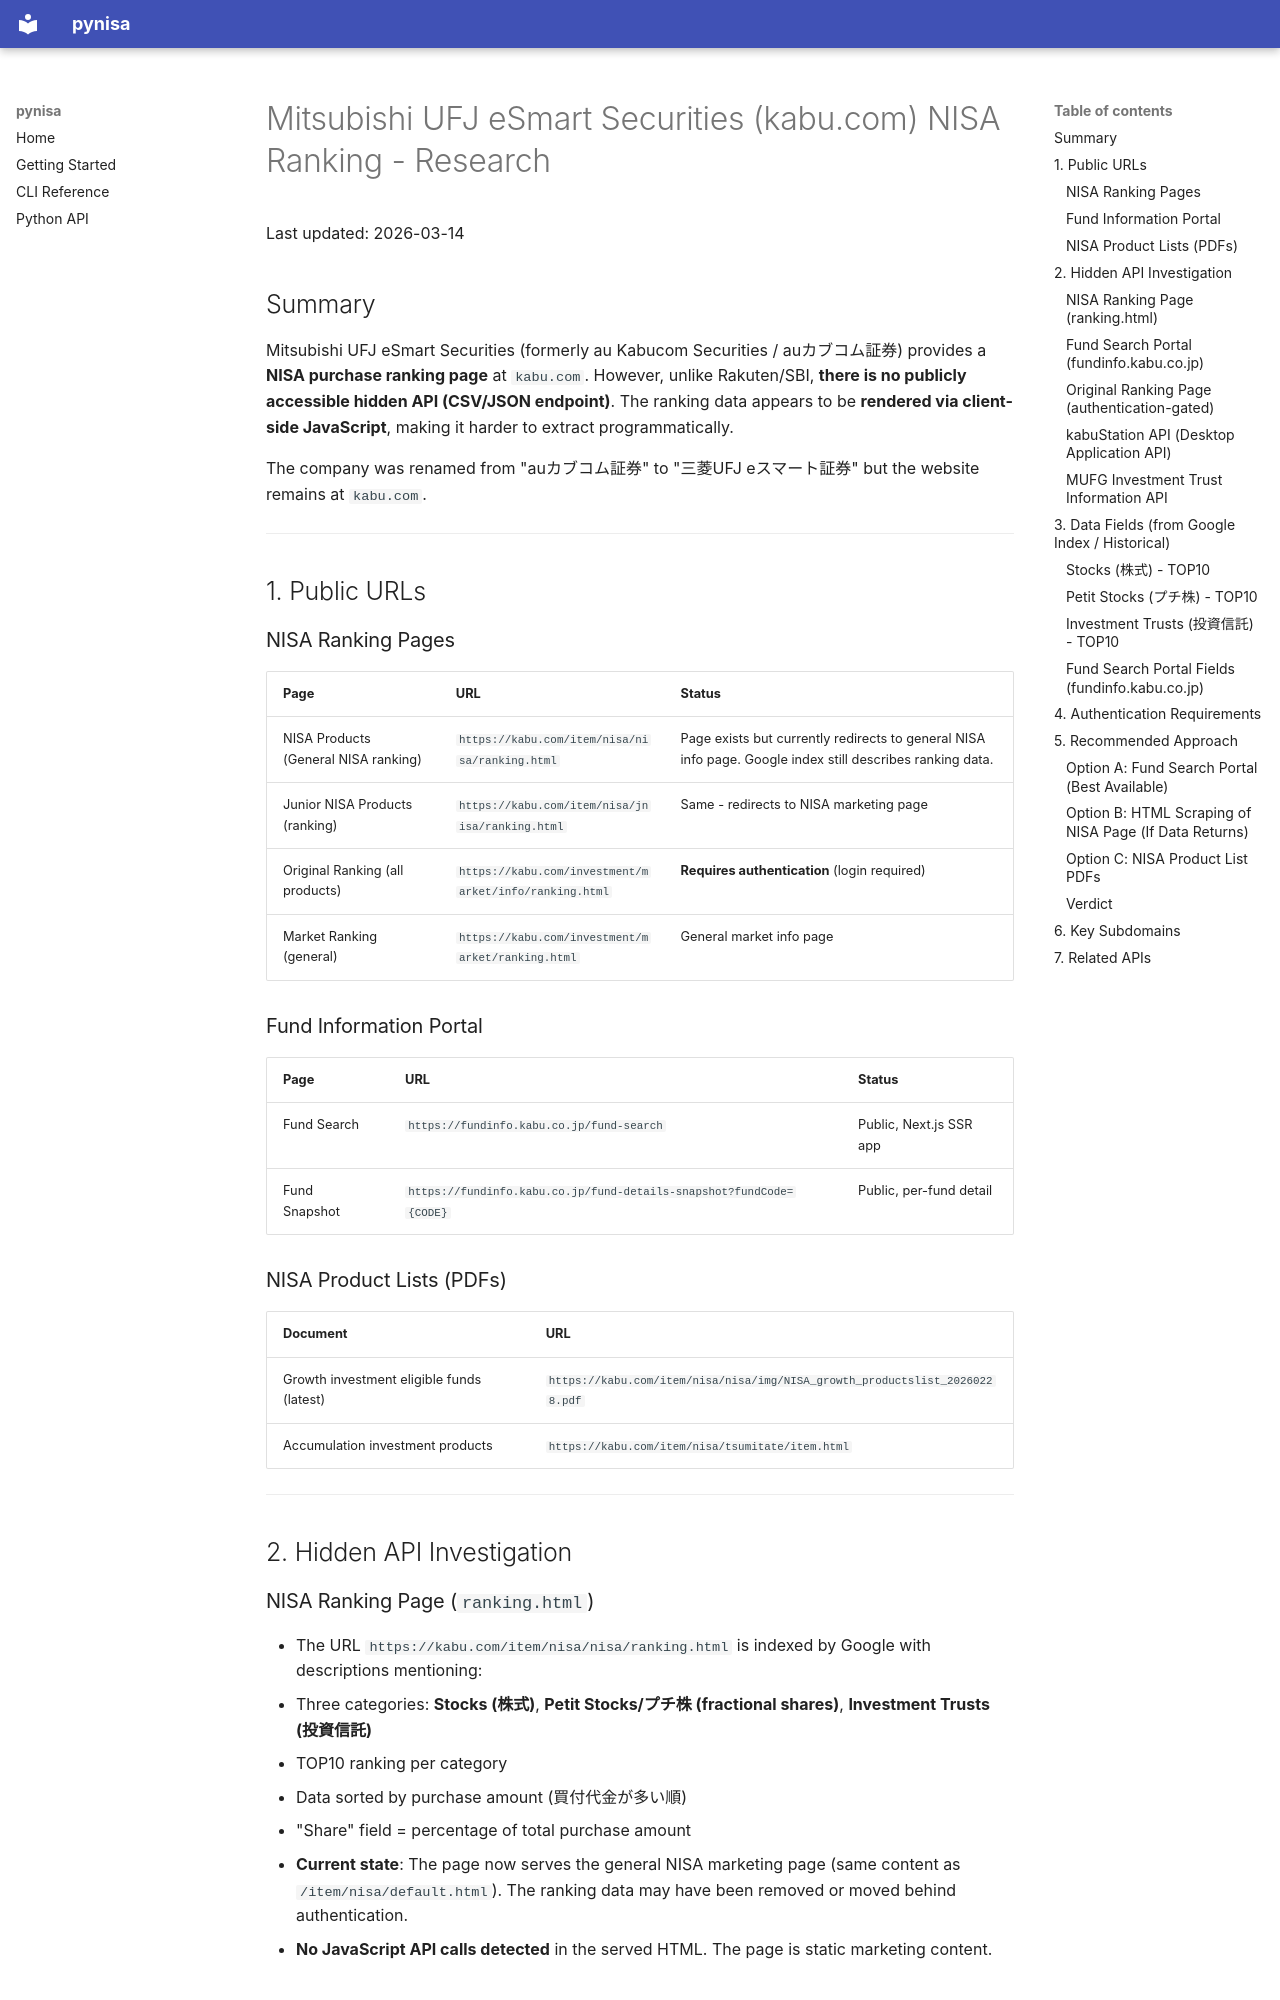

repository: obichan117/pynisa · page: research/kabucom_nisa_ranking/index.html · generator: mkdocs

# Mitsubishi UFJ eSmart Securities (kabu.com) NISA Ranking - Research

Last updated: 2026-03-14

## Summary

Mitsubishi UFJ eSmart Securities (formerly au Kabucom Securities / auカブコム証券) provides a **NISA purchase ranking page** at `kabu.com`.
However, unlike Rakuten/SBI, **there is no publicly accessible hidden API (CSV/JSON endpoint)**.
The ranking data appears to be **rendered via client-side JavaScript**, making it harder to extract programmatically.

The company was renamed from "auカブコム証券" to "三菱UFJ eスマート証券" but the website remains at `kabu.com`.

---

## 1. Public URLs

### NISA Ranking Pages

| Page | URL | Status |
|------|-----|--------|
| NISA Products (General NISA ranking) | `https://kabu.com/item/nisa/nisa/ranking.html` | Page exists but currently redirects to general NISA info page. Google index still describes ranking data. |
| Junior NISA Products (ranking) | `https://kabu.com/item/nisa/jnisa/ranking.html` | Same - redirects to NISA marketing page |
| Original Ranking (all products) | `https://kabu.com/investment/market/info/ranking.html` | **Requires authentication** (login required) |
| Market Ranking (general) | `https://kabu.com/investment/market/ranking.html` | General market info page |

### Fund Information Portal

| Page | URL | Status |
|------|-----|--------|
| Fund Search | `https://fundinfo.kabu.co.jp/fund-search` | Public, Next.js SSR app |
| Fund Snapshot | `https://fundinfo.kabu.co.jp/fund-details-snapshot?fundCode={CODE}` | Public, per-fund detail |

### NISA Product Lists (PDFs)

| Document | URL |
|----------|-----|
| Growth investment eligible funds (latest) | `https://kabu.com/item/nisa/nisa/img/NISA_growth_productslist_20260228.pdf` |
| Accumulation investment products | `https://kabu.com/item/nisa/tsumitate/item.html` |

---

## 2. Hidden API Investigation
